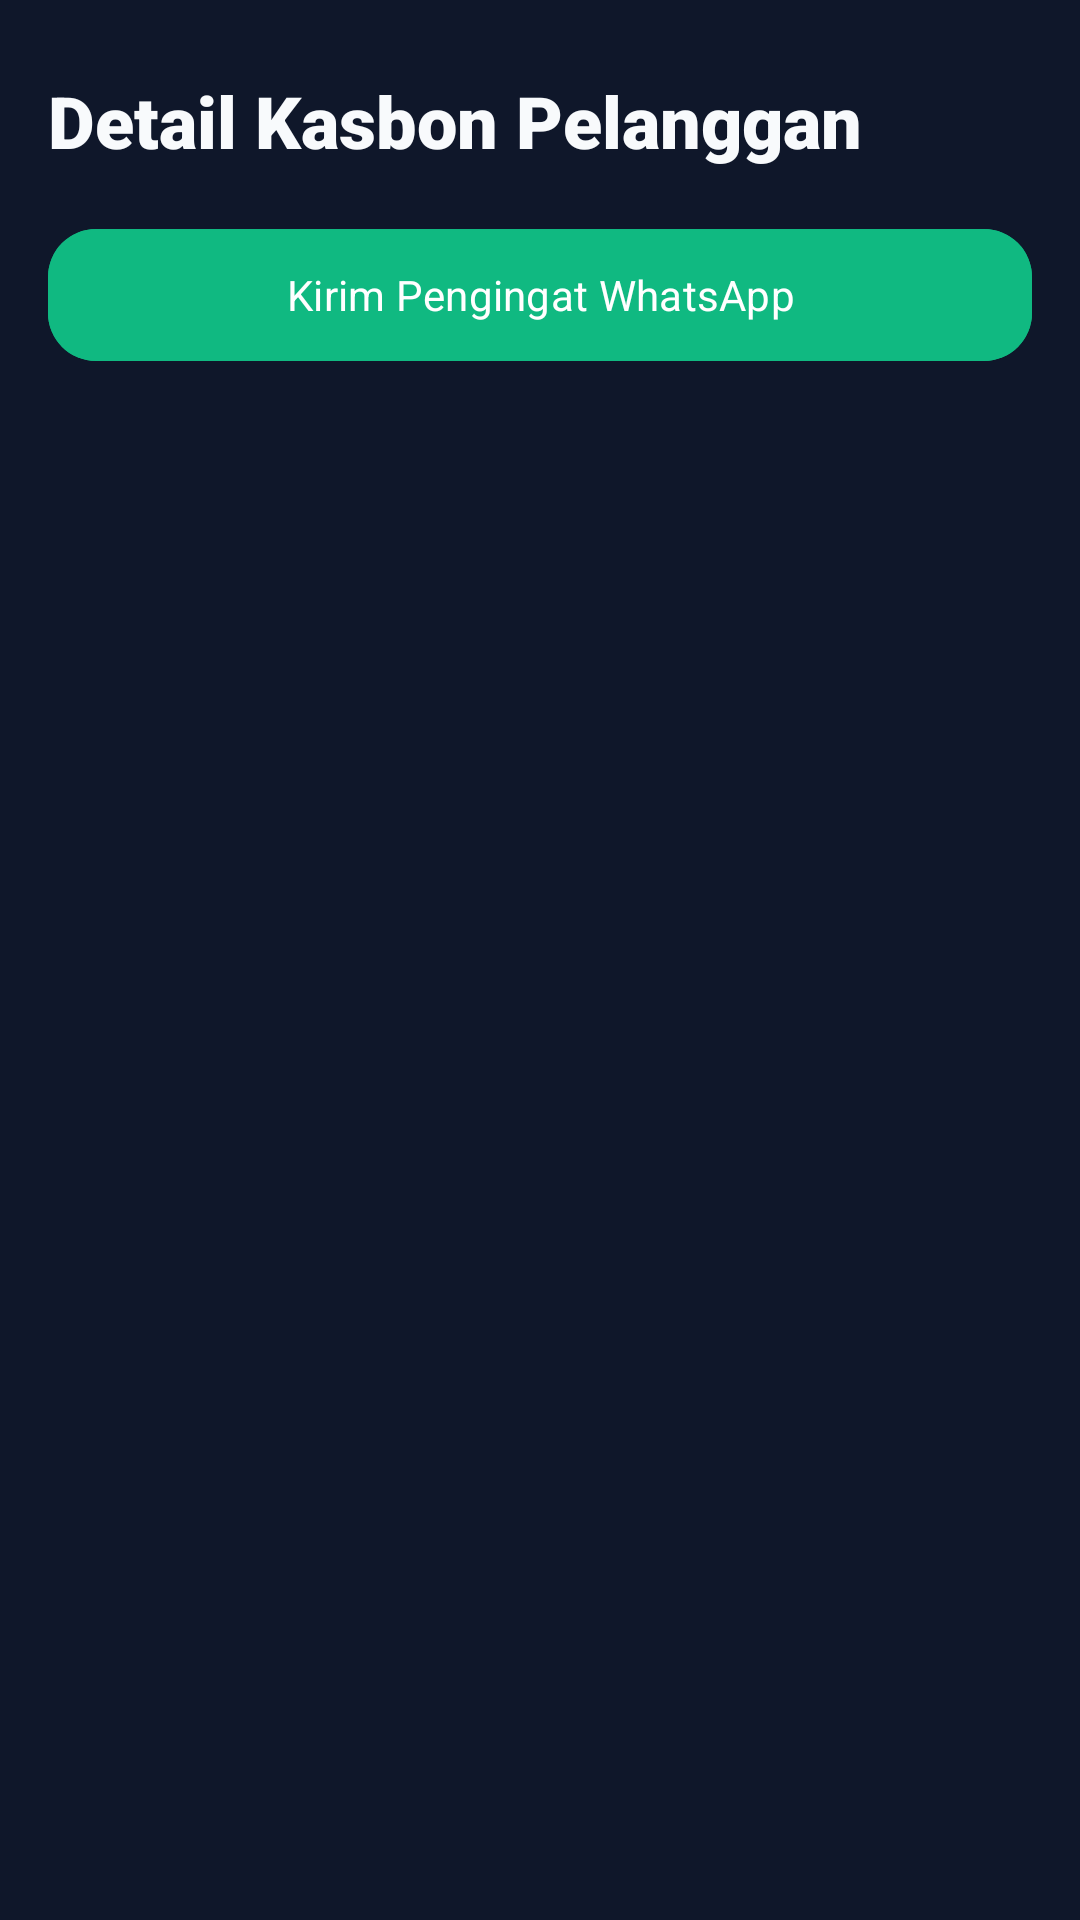

This screen was rendered from an Android layout file. Write that file and the resources it references.
<!-- AndroidManifest.xml: application theme Theme.UMKM -->
<!-- res/layout/activity_debt_detail.xml -->
<?xml version="1.0" encoding="utf-8"?>
<androidx.constraintlayout.widget.ConstraintLayout xmlns:android="http://schemas.android.com/apk/res/android"
    xmlns:app="http://schemas.android.com/apk/res-auto"
    android:layout_width="match_parent"
    android:layout_height="match_parent"
    android:background="@color/bg_dark"
    android:paddingStart="16dp"
    android:paddingTop="24dp"
    android:paddingEnd="16dp"
    android:paddingBottom="24dp">

    <TextView
        android:id="@+id/tvCustomerTitle"
        android:layout_width="wrap_content"
        android:layout_height="wrap_content"
        android:fontFamily="sans-serif-black"
        android:text="Detail Kasbon Pelanggan"
        android:textColor="@color/text_primary_dark"
        android:textSize="24sp"
        app:layout_constraintStart_toStartOf="parent"
        app:layout_constraintTop_toTopOf="parent" />

    
    <com.google.android.material.button.MaterialButton
        android:id="@+id/btnSendWhatsapp"
        android:layout_width="0dp"
        android:layout_height="52dp"
        android:layout_marginTop="16dp"
        android:backgroundTint="@color/emerald_secondary"
        android:fontFamily="sans-serif-bold"
        android:text="Kirim Pengingat WhatsApp"
        android:textColor="@color/white"
        app:cornerRadius="16dp"
        app:icon="@drawable/ic_send"
        app:iconTint="@color/white"
        app:layout_constraintEnd_toEndOf="parent"
        app:layout_constraintStart_toStartOf="parent"
        app:layout_constraintTop_toBottomOf="@id/tvCustomerTitle" />

    
    <androidx.recyclerview.widget.RecyclerView
        android:id="@+id/rvDebts"
        android:layout_width="0dp"
        android:layout_height="0dp"
        android:layout_marginTop="16dp"
        android:clipToPadding="false"
        app:layoutManager="androidx.recyclerview.widget.LinearLayoutManager"
        app:layout_constraintBottom_toBottomOf="parent"
        app:layout_constraintEnd_toEndOf="parent"
        app:layout_constraintStart_toStartOf="parent"
        app:layout_constraintTop_toBottomOf="@id/btnSendWhatsapp" />

</androidx.constraintlayout.widget.ConstraintLayout>
<!-- resources referenced by this layout -->
<resources>
  <color name="bg_dark">#0F172A</color>
  <color name="emerald_secondary">#10B981</color>
  <color name="text_primary_dark">#F8FAFC</color>
  <color name="white">#FFFFFF</color>
  <style name="Theme.UMKM" parent="Base.Theme.UMKM" />
  <style name="Base.Theme.UMKM" parent="Theme.Material3.Dark.NoActionBar">
          <item name="colorPrimary">@color/orange_primary</item>
          <item name="colorPrimaryVariant">@color/orange_primary_dark</item>
          <item name="colorOnPrimary">@color/white</item>
  
          <item name="colorSecondary">@color/emerald_secondary</item>
          <item name="colorSecondaryVariant">@color/emerald_secondary_dark</item>
          <item name="colorOnSecondary">@color/white</item>
  
          <item name="android:statusBarColor">#0F172A</item>
          <item name="android:windowLightStatusBar">false</item>
          <item name="android:windowBackground">#0F172A</item>
          <item name="android:navigationBarColor">#1E293B</item>
  
          <item name="materialCardViewStyle">@style/Widget.UMKM.CardView</item>
      </style>
  <color name="orange_primary">#F26522</color>
  <color name="orange_primary_dark">#D94E0C</color>
  <color name="emerald_secondary_dark">#059669</color>
  <style name="Widget.UMKM.CardView" parent="Widget.Material3.CardView.Elevated">
          <item name="cardCornerRadius">20dp</item>
          <item name="cardElevation">4dp</item>
          <item name="strokeWidth">1dp</item>
          <item name="strokeColor">@color/border_dark</item>
          <item name="cardBackgroundColor">@color/surface_dark</item>
      </style>
  <color name="border_dark">#334155</color>
  <color name="surface_dark">#1E293B</color>
</resources>
